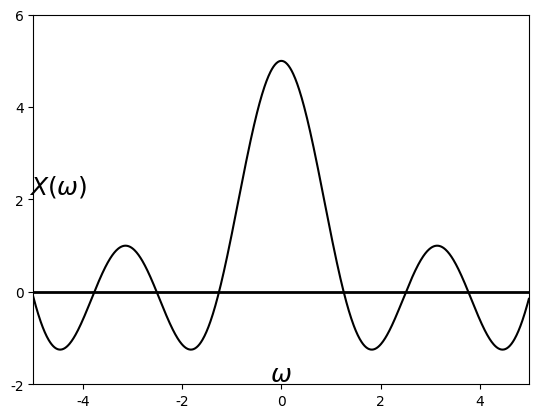

Here is the Python script that generated this plot: (Note: this script raises an exception after producing the figure.)
%matplotlib osx
import matplotlib.pyplot as plt
import matplotlib.lines as ln
import numpy as np
plt.close()

plt.rcParams['font.family'] = 'Times New Roman'

step = 0.01

fig = plt.figure(dpi=300)
#fig = plt.figure()
fig.patch.set_alpha(0.)

N1 = 2
ax =fig.add_subplot(111)

Krange = 5

omega = np.arange(-Krange, Krange, step)
X = np.sin(omega*(N1+1/2))/np.sin(omega/2)
#X[0:2*Krange:N] = (2*N1+1)/N

plt.xlim([-Krange, Krange])
plt.ylim([-2, 6])
plt.axhline(0, color='k', linewidth=2)
ax.xaxis.set_label_coords(1.03, 0.06)
ax.yaxis.set_label_coords(0.05,1.02)
plt.xlabel('$\omega$', fontsize=18)
plt.ylabel('$X(\omega)$', fontsize=18, rotation=0)
#plt.xticks([0,1,2,3,4,5,6])
plt.yticks([-2, 0, 2, 4, 6])

plt.plot(omega,X,color='k')
#markerline, stemlines, baseline = plt.stem(k,c_k, color='k')
#plt.setp(markerline, 'markerfacecolor', 'k')
#plt.setp(stemlines, 'color', 'k')
#plt.setp(baseline, 'color', 'k')

plt.subplots_adjust(left=None, bottom=None, right=None, top=None, wspace=None, hspace=None)
plt.savefig('./figures/fig5.15.eps')
plt.show()


plt.close()




